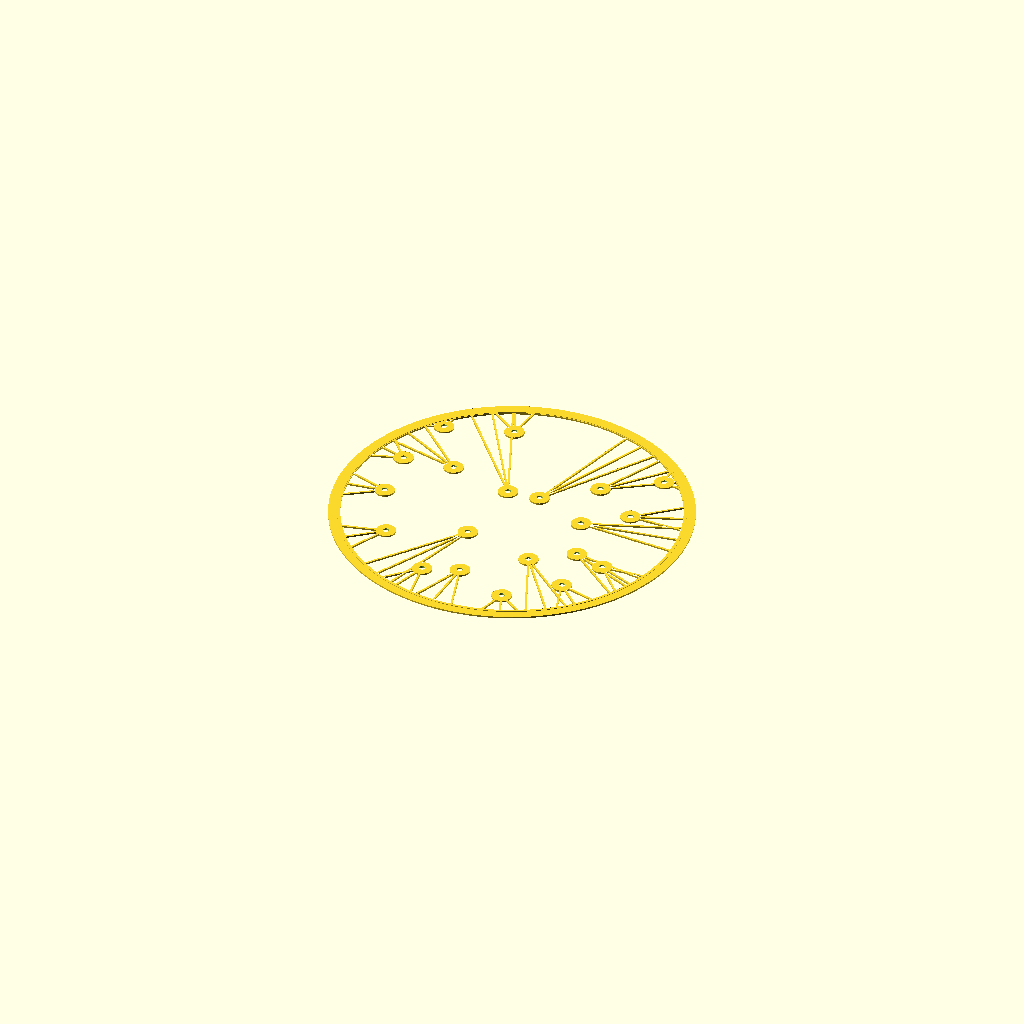
Cell 1: the model at its default parameters.
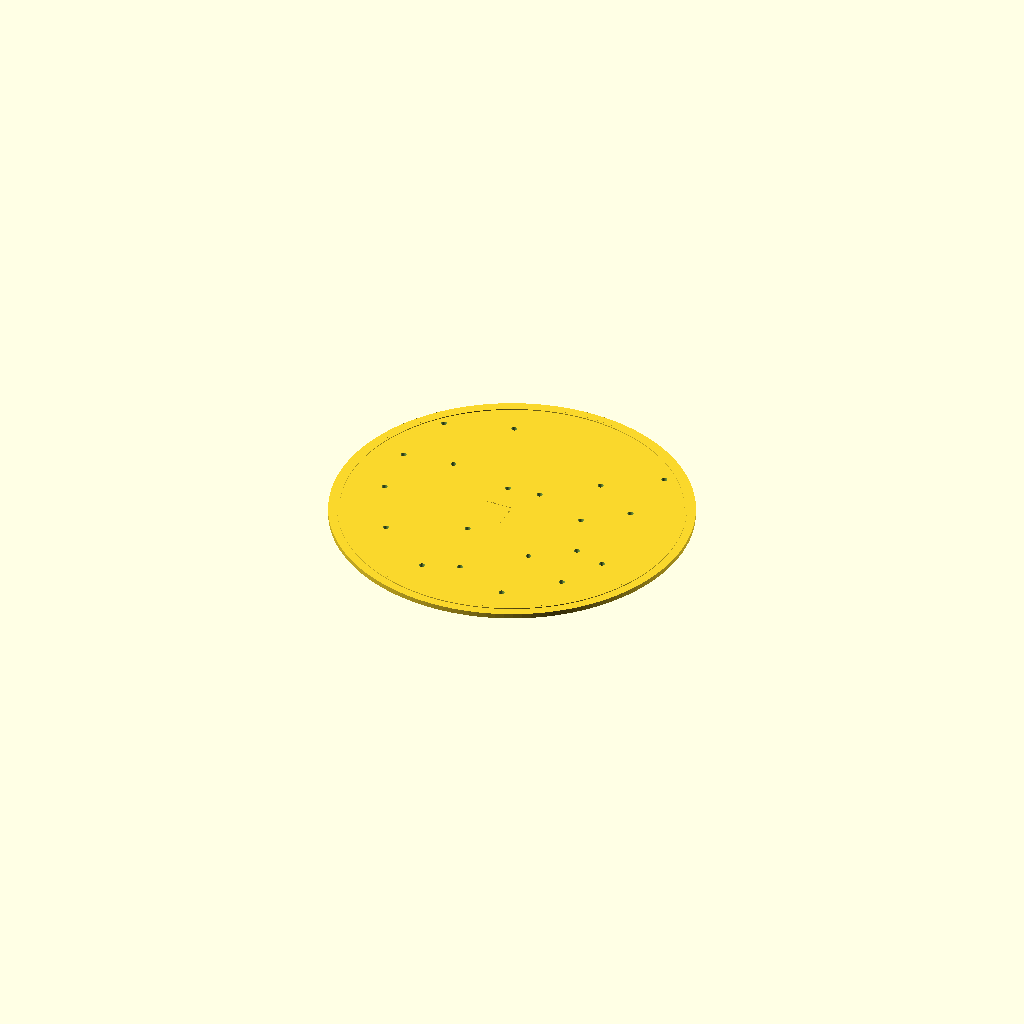
Cell 2: the same model with template_only = false.
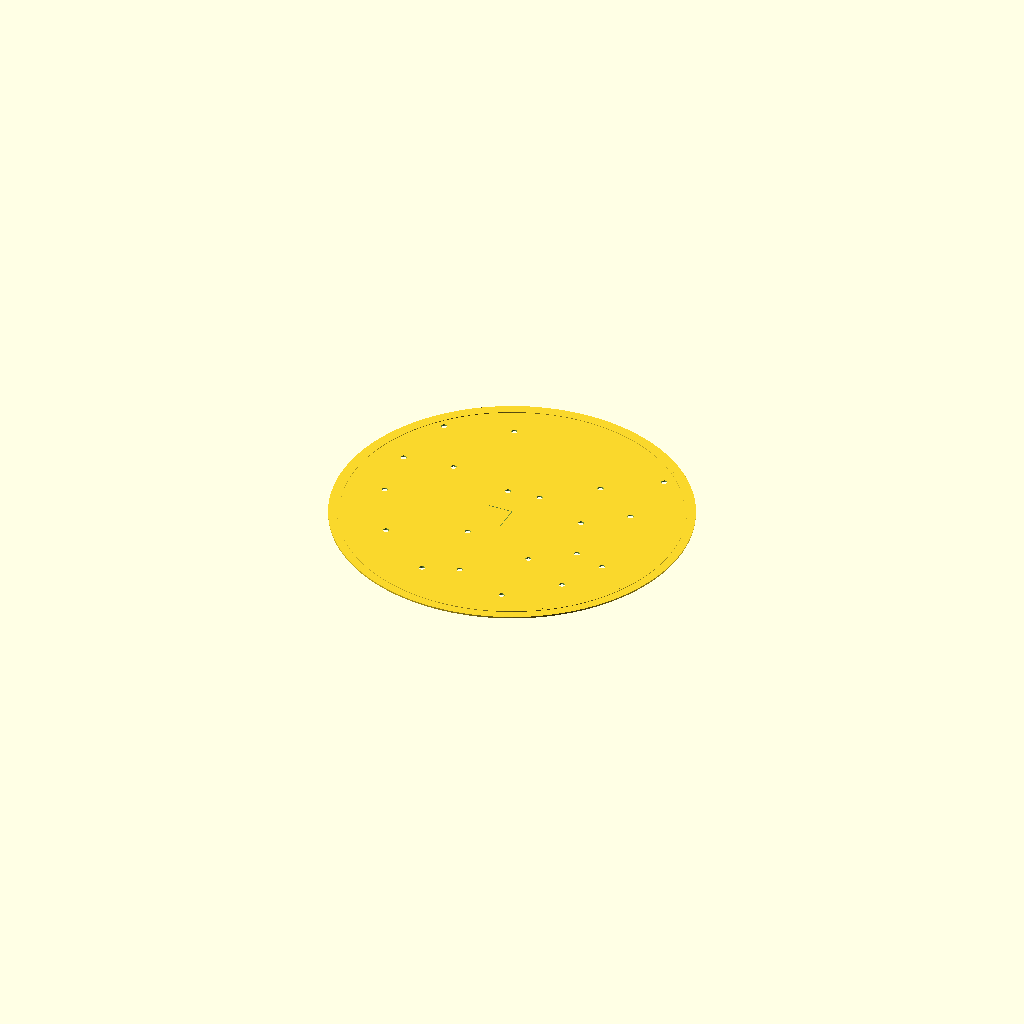
Cell 3: template_fast = false (everything else at default).
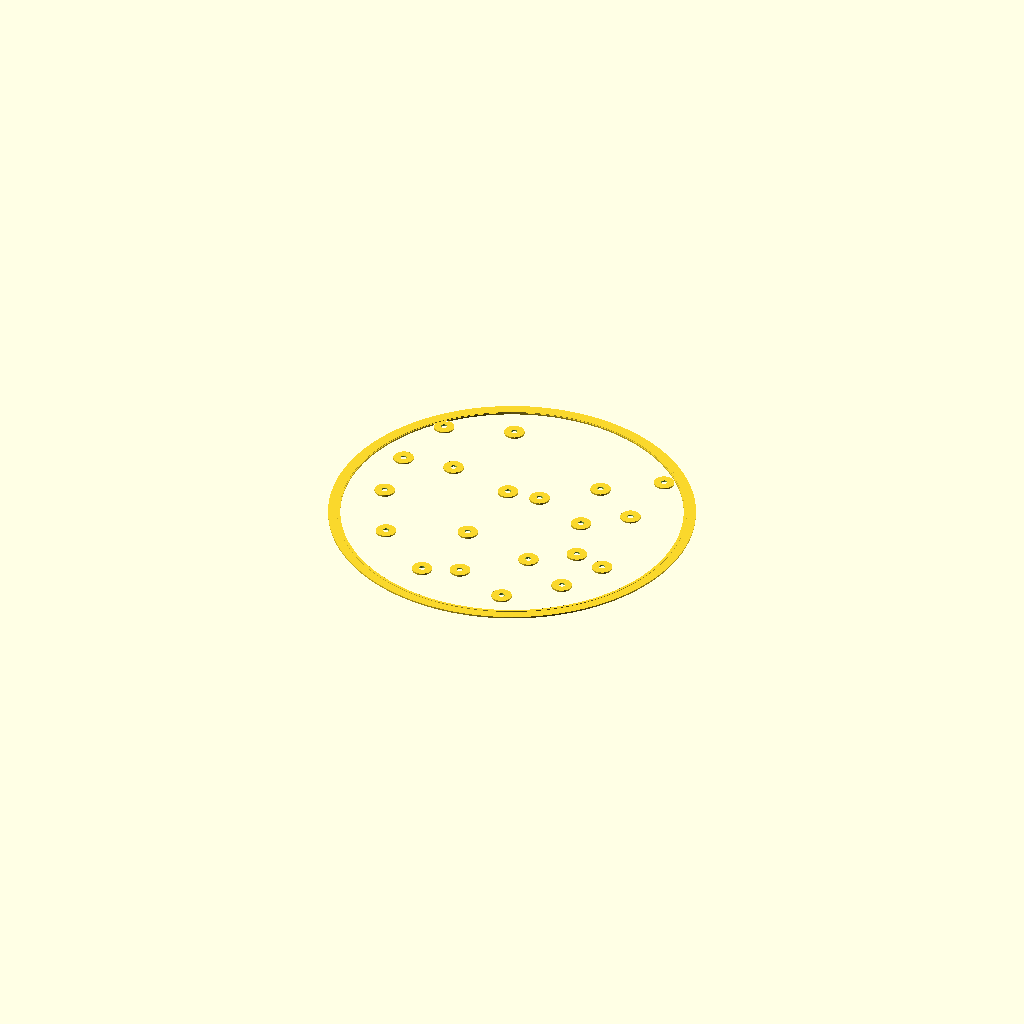
Cell 4 — add_spokes set to false, the other parameters unchanged.
All cells are drawn from one camera (rotation 55°, 0°, 25°, orthographic, colour scheme Cornfield), so only the parameter changes between them.
The OpenSCAD source (openScad_plans/stars/3d_template_starsign_translator.scad):
// ============================================================
// all_stars_sky_merged_better_template.scad
//
// Based on: all_stars_sky_merged_better.scad
// Units: mm, origin at disk center (0,0)
// Disk reference: 200mm diameter, inner mapping circle: 170mm diameter
//
// WHAT'S NEW
// - template_only: when true, generates a thin print template (not a chunky disk)
// - template_fast: when true, prints ONLY:
//     * a thin outer reference ring, plus
//     * small "pads" around each hole location
//   This is MUCH faster than printing a full solid disk.
// - Keeps ALL coordinate data (purple + all zodiac constellations)
// ============================================================

$fn = 128;

// ===================== USER SETTINGS =====================
constellation_idx = 7;     // 0=Leo,1=Pisces,2=Libra,3=Aquarius,4=Sagittarius,5=Scorpio,6=Gemini,7=Only Purple
mode = "3D";               // "2D" for SVG/DXF export, "3D" for preview/printing

// Reference geometry
disk_d = 180;              // mm outer reference diameter
map_d  = 170;              // mm inner reference circle diameter

// Hole diameters
purple_hole_d = 3.0;       // mm
zodiac_hole_d = 7.5;       // mm

// Visual helpers
show_map_ring  = true;     // show inner reference ring (map_d)
show_center_x  = true;     // show center crosshair

// Ring/cross styling (also used in template)
ring_w  = 0.6;             // mm ring outline width (radial)
cross_L = 14;              // mm
cross_w = 0.35;            // mm

// ============ TEMPLATE MODES ============
// If you are 3D-printing a template to mark star positions, set template_only=true.
// template_fast=true makes it dramatically faster.

template_only = true;
template_fast = true;

// Template thickness (3D print)
// 0.6–1.0mm is usually perfect for "marking jig" templates.
template_t = 0.8;

// Fast template geometry
fast_outer_ring_w = 6.0;   // mm radial width of the outer reference ring
fast_pad_d        = 10.0;  // mm diameter of pads around each hole


// Fast template connectors (to keep everything one single piece)
add_spokes      = true;  // if true: connect each pad to the outer ring with a thin spoke
spoke_w         = 1.0;   // mm spoke thickness (0.8–1.2 works well)

// Extra spoke reinforcement (tangential left/right)
add_side_spokes = true;  // adds 2 additional spokes per pad (left & right) for a stronger connection
side_spoke_deg  = 7;     // degrees offset along the ring for the side spokes (4–10 is typical)
// If you want the template to be *even faster*, increase layer height in your slicer.

// ===================== FIXED COORDINATES =====================
purple_fixed = [
  [-27.744, 62.246],
  [56.916, 54.136],
  [-60.857, 51.901],
  [31, 36],
  [-42.013, 22.437],
  [54.238, 20.798],
  [-67.640, 19.542],
  [7.216, 16.436],
  [-9.154, 14.919],
  [34.729, 5.284],
  [-64.364, -9.308],
  [43.938, -19.229],
  [59.843, -24.015],
  [-12.413, -24.632],
  [24.350, -33.166],
  [-49.229, -40.457],
  [48.440, -46.378],
  [-2.194, -55.547],
  [-19.550, -62.218],
  [25.488, -66.749]
]
;

zodiac_fixed = [
  // 0 — Leo
  [
    [13.055, 22.962],
    [-38.608, -27.258],
    [-74.287, -34.720],
    [13.069, 5.107],
    [40, 46.767],
    [-38.529, -0.446],
    [26.701, -8.100],
    [33, -31],
    [55, 31.582],
    [-61, 6]
  ],

  // 1 — Pisces
  [
    [-28.802, 50.366],
    [-26.325, 70.883],
    [-60.469, -4.275],
    [67.782, -33.562],
    [-57.654, -18.356],
    [53.767, -18.476],
    [65.595, -14.714],
    [-46.613, 16.984],
    [-77.828, -25.823],
    [75.411, -25.220],
    [37.148, -14.966],
    [-21.553, -11.180],
    [53.401, -32.356]
  ],

  // 2 — Libra
  [
    [57, 42],
    [-20, 32],
    [-30, 0],
    [-52, 6],
    [51, -7.691],
    [11, -27],
    [16, -58]
  ],

  // 3 — Aquarius
  [
    [-70, 35],
    [-60, 7],
    [-12, 24],
    [-40, -2],
    [-51, -21],
    [-75, -31],
    [-30, -55],
    [-15, -58],
    [-17, -40],
    [5, -43],
    [-17, -15],
    [33, -12],
    [68, 38] // de led isch kaputt glab i
  ],

  // 4 — Sagittarius
  [
    [19.739, -38.007],
    [18.154, 1.675],
    [-32.482, 16.582],
    [-1.740, 37.343],
    [-57.597, -15.760],
    [20.771, 79.326],
    [-71.290, 0.389],
    [-52.752, 17.685],
    [47.204, 1.361],
    [34.845, -56.271]
  ],

  // 5 — Scorpio
  [
    [-25, -47],
    [-53, -60],
    [-62, -41],
    [-54, -21],
    [-47, 2],
    [-6, -9.5],
    [67, 40],
    [41, 50],
    [20, 48],
    [37, 19]
  ],

  // 6 — Gemini
  [
    [-55.679, 59.192],
    [12.404, 23.570],
    [-80.654, 14.798],
    [66.675, 8.243],
    [45.290, 3.918],
    [-38.106, -24.917],
    [50.927, -56.387]
  ],

  // 7 — Only Purple
  [
  ]
]
;

// ===================== 2D HELPERS =====================
module disk2d(d) { circle(d=d); }

module ring2d(d_outer, d_inner) {
  difference() {
    circle(d=d_outer);
    circle(d=d_inner);
  }
}

module map_ring2d(d, w) {
  difference() {
    circle(d=d + w*2);
    circle(d=d - w*2);
  }
}

module holes2d(pts, d) {
  for(p=pts) translate(p) circle(d=d);
}

module pads2d(pts, d_pad) {
  for(p=pts) translate(p) circle(d=d_pad);
}


// Spokes: connect pads to the outer ring so the fast template prints as ONE piece (no loose islands)
module spoke2d(p, r_target, w=spoke_w, a_off=0) {
  x = p[0]; y = p[1];
  a = atan2(y, x) + a_off; // degrees
  // capsule via hull of two small circles
  hull() {
    translate([x,y]) circle(d=w);
    translate([cos(a)*r_target, sin(a)*r_target]) circle(d=w);
  }
}

module spokes2d(pts, r_target, w=spoke_w) {
  for(p=pts) {
    // center spoke
    spoke2d(p, r_target, w, 0);
    // side spokes (left/right along ring)
    if(add_side_spokes) {
      spoke2d(p, r_target, w,  side_spoke_deg);
      spoke2d(p, r_target, w, -side_spoke_deg);
    }
  }
}


module crosshair2d(L=cross_L, w=cross_w) {
  translate([-L/2,0]) square([L, w], center=true);
  translate([0,-L/2]) square([w, L], center=true);
}

// ===================== TEMPLATE (2D) =====================
module template_body_2d(Z) {
  if(template_fast) {
    // Outer reference ring + small pads around each hole location
    union() {
      ring2d(disk_d, disk_d - 2*fast_outer_ring_w);
      pads2d(purple_fixed, fast_pad_d);
      pads2d(Z,           fast_pad_d);

      // Keep everything connected as ONE printable piece:
      // spokes go from each pad to the midline of the outer ring.
      if(add_spokes) {
        r_mid = disk_d/2 - fast_outer_ring_w/2;
        spokes2d(purple_fixed, r_mid, spoke_w);
        spokes2d(Z,           r_mid, spoke_w);
      }
    }
  } else {
    // Full disk (still thin in 3D if template_only=true)
    disk2d(disk_d);
  }
}

module template_scene_2d() {
  Z = zodiac_fixed[constellation_idx];

  difference() {
    template_body_2d(Z);
    // punch holes
    holes2d(purple_fixed, purple_hole_d);
    holes2d(Z,           zodiac_hole_d);

    // optional: make the center crosshair a cutout so it’s easy to align
    if(show_center_x) crosshair2d();
  }

  // optional: add the inner reference ring as a visible 2D outline
  if(show_map_ring)
    map_ring2d(map_d, ring_w);
}

// ===================== TEMPLATE (3D) =====================
module template_scene_3d() {
  Z = zodiac_fixed[constellation_idx];

  // Main thin body with cut holes
  difference() {
    linear_extrude(height=template_t) template_body_2d(Z);

    // holes go fully through
    translate([0,0,-0.2])
      linear_extrude(height=template_t + 0.4) {
        holes2d(purple_fixed, purple_hole_d);
        holes2d(Z,           zodiac_hole_d);

        if(show_center_x) crosshair2d();
      }
  }

  // Optional: inner reference ring as a *raised* ridge (tiny height, still quick)
  if(show_map_ring)
    translate([0,0,template_t])
      linear_extrude(height=0.25) map_ring2d(map_d, ring_w);
}

// ===================== ORIGINAL-LIKE MODES =====================
// If you ever want the old behavior (solid thick disk), set template_only=false.

module legacy_scene_2d() {
  Z = zodiac_fixed[constellation_idx];

  difference() {
    disk2d(disk_d);
    holes2d(purple_fixed, purple_hole_d);
    holes2d(Z,           zodiac_hole_d);
  }

  if(show_map_ring) map_ring2d(map_d, ring_w);
  if(show_center_x) crosshair2d();
}

module legacy_scene_3d() {
  // Kept for compatibility; similar to your original file but uses template_t as thickness
  Z = zodiac_fixed[constellation_idx];
  disk_t = 2.5;

  difference() {
    linear_extrude(height=disk_t) circle(d=disk_d);
    translate([0,0,-0.2])
      linear_extrude(height=disk_t + 0.4) {
        holes2d(purple_fixed, purple_hole_d);
        holes2d(Z,           zodiac_hole_d);
      }
  }

  if(show_map_ring)
    translate([0,0,disk_t])
      linear_extrude(height=0.4) map_ring2d(map_d, ring_w);

  if(show_center_x)
    translate([0,0,disk_t + 0.4 + 0.01])
      linear_extrude(height=0.2) crosshair2d();
}

// ===================== RUN =====================
if(template_only) {
  if(mode == "2D") template_scene_2d(); else template_scene_3d();
} else {
  if(mode == "2D") legacy_scene_2d(); else legacy_scene_3d();
}
Parameter table extracted from the source (name, type, default, range or options):
constellation_idx: number, default 7
mode: string, default "3D"
disk_d: number, default 180
map_d: number, default 170
purple_hole_d: number, default 3
zodiac_hole_d: number, default 7.5
show_map_ring: bool, default true
show_center_x: bool, default true
ring_w: number, default 0.6
cross_L: number, default 14
cross_w: number, default 0.35
template_only: bool, default true
template_fast: bool, default true
template_t: number, default 0.8
fast_outer_ring_w: number, default 6
fast_pad_d: number, default 10
add_spokes: bool, default true
spoke_w: number, default 1
add_side_spokes: bool, default true
side_spoke_deg: number, default 7
